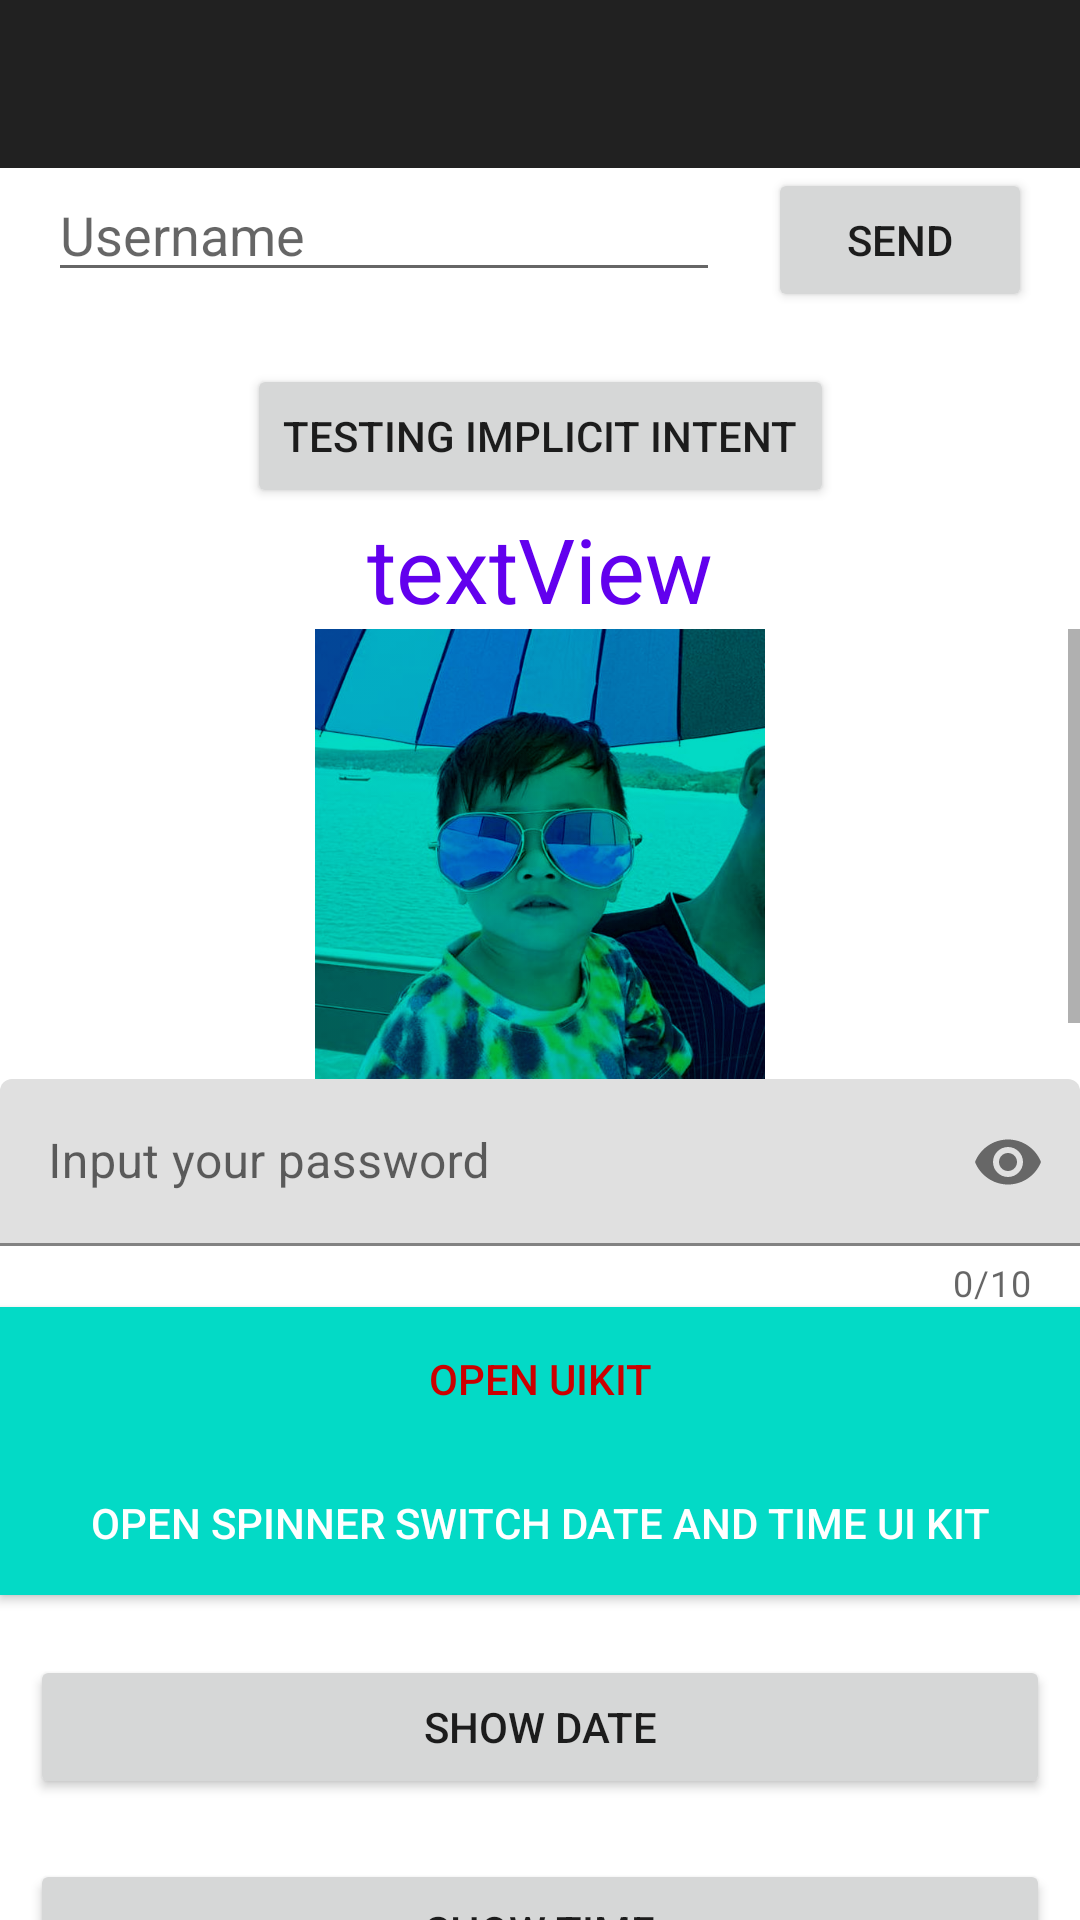

Android layout source for this screen:
<!-- AndroidManifest.xml: activity theme AppTheme.NoActionBar -->
<!-- res/layout/activity_main.xml -->
<?xml version="1.0" encoding="utf-8"?>
<androidx.constraintlayout.widget.ConstraintLayout xmlns:android="http://schemas.android.com/apk/res/android"
    xmlns:app="http://schemas.android.com/apk/res-auto"
    android:layout_width="match_parent"
    android:layout_height="match_parent">

    <include
        android:id="@+id/app_bar"
        layout="@layout/layout_appbar"
        android:layout_width="match_parent"
        android:layout_height="wrap_content" />

    
    <androidx.appcompat.widget.AppCompatEditText
        android:id="@+id/edt_enter_msg"
        android:layout_width="0dp"
        android:layout_height="wrap_content"
        android:layout_marginStart="16dp"
        android:layout_marginEnd="16dp"
        android:hint="Username"
        app:layout_constraintEnd_toStartOf="@+id/btn_send"
        app:layout_constraintHorizontal_bias="0.5"
        app:layout_constraintStart_toStartOf="parent"
        app:layout_constraintTop_toBottomOf="@+id/app_bar" />

    
    <androidx.appcompat.widget.AppCompatButton
        android:id="@+id/btn_send"
        android:layout_width="wrap_content"
        android:layout_height="wrap_content"
        android:layout_marginEnd="16dp"
        android:text="Send"
        app:layout_constraintEnd_toEndOf="parent"
        app:layout_constraintTop_toBottomOf="@+id/app_bar" />

    <androidx.appcompat.widget.AppCompatButton
        android:id="@+id/btn_implicit_intent"
        android:layout_width="wrap_content"
        android:layout_height="wrap_content"
        android:layout_marginTop="24dp"
        android:text="Testing implicit intent"
        app:layout_constraintEnd_toEndOf="parent"
        app:layout_constraintStart_toStartOf="parent"
        app:layout_constraintTop_toBottomOf="@+id/edt_enter_msg" />

    <androidx.appcompat.widget.AppCompatTextView
        android:id="@+id/appCompatTextView"
        android:layout_width="wrap_content"
        android:layout_height="wrap_content"
        android:text="textView"
        android:textColor="#6200EE"
        android:textSize="30sp"
        app:layout_constraintEnd_toEndOf="parent"
        app:layout_constraintStart_toStartOf="parent"
        app:layout_constraintTop_toBottomOf="@+id/btn_implicit_intent" />

    <ScrollView
        android:layout_width="match_parent"
        android:layout_height="0dp"
        app:layout_constraintBottom_toBottomOf="parent"
        app:layout_constraintTop_toBottomOf="@+id/appCompatTextView">

        <LinearLayout
            android:layout_width="match_parent"
            android:layout_height="0dp"
            android:gravity="top|center"
            android:orientation="vertical">

            <androidx.appcompat.widget.AppCompatImageView
                android:layout_width="wrap_content"
                android:layout_height="150dp"
                android:scaleType="fitCenter"
                android:src="@mipmap/piseth"
                android:tint="@color/colorAccent"
                android:tintMode="multiply" />

            

            <com.google.android.material.textfield.TextInputLayout
                android:layout_width="match_parent"
                android:layout_height="wrap_content"
                android:hint="Input your password"
                app:counterEnabled="true"
                app:counterMaxLength="10"
                app:passwordToggleEnabled="true">

                <com.google.android.material.textfield.TextInputEditText
                    android:layout_width="match_parent"
                    android:layout_height="wrap_content"
                    android:inputType="numberPassword" />
            </com.google.android.material.textfield.TextInputLayout>

            <androidx.appcompat.widget.AppCompatButton
                android:id="@+id/btn_open_ui_kit"
                android:layout_width="match_parent"
                android:layout_height="wrap_content"
                android:background="@color/design_default_color_secondary"
                android:text="Open UIKIt"
                android:textColor="#ffcc0000" />

            <androidx.appcompat.widget.AppCompatButton
                android:id="@+id/btn_open_ui_kit_1"
                android:layout_width="match_parent"
                android:layout_height="wrap_content"
                android:background="@color/design_default_color_secondary"
                android:text="Open Spinner Switch Date and Time UI KIt"
                android:textColor="#FFFFFFFF" />

            <androidx.appcompat.widget.AppCompatButton
                android:id="@+id/btn_show_date"
                android:layout_width="match_parent"
                android:layout_height="wrap_content"
                android:layout_marginStart="10dp"
                android:layout_marginTop="20dp"
                android:layout_marginEnd="10dp"
                android:text="Show Date" />

            <androidx.appcompat.widget.AppCompatButton
                android:id="@+id/btn_show_time"
                android:layout_width="match_parent"
                android:layout_height="wrap_content"
                android:layout_marginStart="10dp"
                android:layout_marginTop="20dp"
                android:layout_marginEnd="10dp"
                android:text="Show Time" />

            <androidx.appcompat.widget.AppCompatButton
                android:id="@+id/btn_show_rcv"
                android:layout_width="match_parent"
                android:layout_height="wrap_content"
                android:layout_marginStart="10dp"
                android:layout_marginTop="20dp"
                android:layout_marginEnd="10dp"
                android:text="Show RecycleView" />

            <androidx.appcompat.widget.AppCompatButton
                android:id="@+id/btn_show_pager"
                android:layout_width="match_parent"
                android:layout_height="wrap_content"
                android:layout_marginStart="10dp"
                android:layout_marginTop="20dp"
                android:layout_marginEnd="10dp"
                android:text="Show ViewPager" />

            <androidx.appcompat.widget.AppCompatButton
                android:id="@+id/btn_show_webview"
                android:layout_width="match_parent"
                android:layout_height="wrap_content"
                android:layout_marginStart="10dp"
                android:layout_marginTop="20dp"
                android:layout_marginEnd="10dp"
                android:text="Show Webview" />

            <androidx.appcompat.widget.AppCompatButton
                android:id="@+id/btn_show_asynctask"
                android:layout_width="match_parent"
                android:layout_height="wrap_content"
                android:layout_marginStart="10dp"
                android:layout_marginTop="20dp"
                android:layout_marginEnd="10dp"
                android:text="Show AsyncTask" />

            <androidx.appcompat.widget.AppCompatButton
                android:id="@+id/btn_show_asynctask_loader"
                android:layout_width="match_parent"
                android:layout_height="wrap_content"
                android:layout_marginStart="10dp"
                android:layout_marginTop="20dp"
                android:layout_marginEnd="10dp"
                android:text="Show AsyncTaskLoader" />

            <androidx.appcompat.widget.AppCompatButton
                android:id="@+id/btn_show_retrofit2"
                android:layout_width="match_parent"
                android:layout_height="wrap_content"
                android:layout_marginStart="10dp"
                android:layout_marginTop="20dp"
                android:layout_marginEnd="10dp"
                android:text="Show Retrofit2" />

            <androidx.appcompat.widget.AppCompatButton
                android:id="@+id/btn_show_broadcast"
                android:layout_width="match_parent"
                android:layout_height="wrap_content"
                android:layout_marginStart="10dp"
                android:layout_marginTop="20dp"
                android:layout_marginEnd="10dp"
                android:text="Show Broadcast" />

            <androidx.appcompat.widget.AppCompatButton
                android:id="@+id/btn_show_notification"
                android:layout_width="match_parent"
                android:layout_height="wrap_content"
                android:layout_marginStart="10dp"
                android:layout_marginTop="20dp"
                android:layout_marginEnd="10dp"
                android:text="Show Notification" />

            <androidx.appcompat.widget.AppCompatButton
                android:id="@+id/btn_show_share_pref"
                android:layout_width="match_parent"
                android:layout_height="wrap_content"
                android:layout_marginStart="10dp"
                android:layout_marginTop="20dp"
                android:layout_marginEnd="10dp"
                android:text="Show Share Pref" />


            <androidx.appcompat.widget.AppCompatButton
                android:id="@+id/btn_show_room_db"
                android:layout_width="match_parent"
                android:layout_height="wrap_content"
                android:layout_marginStart="10dp"
                android:layout_marginTop="20dp"
                android:layout_marginEnd="10dp"
                android:text="Show Room DB" />

            <androidx.appcompat.widget.AppCompatButton
                android:id="@+id/btn_show_data_binding"
                android:layout_width="match_parent"
                android:layout_height="wrap_content"
                android:layout_marginStart="10dp"
                android:layout_marginTop="20dp"
                android:layout_marginEnd="10dp"
                android:text="Show Data Binding" />

            <androidx.appcompat.widget.AppCompatButton
                android:id="@+id/btn_show_live_data"
                android:layout_width="match_parent"
                android:layout_height="wrap_content"
                android:layout_marginStart="10dp"
                android:layout_marginTop="20dp"
                android:layout_marginEnd="10dp"
                android:text="Show LiveData" />

            <androidx.appcompat.widget.AppCompatButton
                android:id="@+id/btn_show_view_model"
                android:layout_width="match_parent"
                android:layout_height="wrap_content"
                android:layout_marginStart="10dp"
                android:layout_marginTop="20dp"
                android:layout_marginEnd="10dp"
                android:text="Show ViewModel" />

            <androidx.appcompat.widget.AppCompatButton
                android:id="@+id/btn_show_ch13"
                android:layout_width="match_parent"
                android:layout_height="wrap_content"
                android:layout_marginStart="10dp"
                android:layout_marginTop="20dp"
                android:layout_marginEnd="10dp"
                android:text="Show Chapter 13" />

        </LinearLayout>
    </ScrollView>

</androidx.constraintlayout.widget.ConstraintLayout>
<!-- res/layout/layout_appbar.xml (included above) -->
<?xml version="1.0" encoding="utf-8"?>
<com.google.android.material.appbar.AppBarLayout xmlns:android="http://schemas.android.com/apk/res/android"
    xmlns:app="http://schemas.android.com/apk/res-auto"
    android:layout_width="match_parent"
    android:layout_height="match_parent">

    <RelativeLayout
        android:layout_width="match_parent"
        android:layout_height="wrap_content">

        <androidx.appcompat.widget.Toolbar
            android:id="@+id/toolbar"
            android:layout_width="match_parent"
            android:layout_height="?attr/actionBarSize"
            android:theme="@style/ThemeOverlay.AppCompat.ActionBar"
            app:popupTheme="@style/ThemeOverlay.AppCompat.Light" />

        <LinearLayout
            android:layout_width="match_parent"
            android:layout_height="wrap_content"
            android:layout_centerVertical="true"
            android:gravity="end"
            android:orientation="horizontal">

            <androidx.appcompat.widget.AppCompatImageView
                android:visibility="gone"
                android:layout_width="wrap_content"
                android:layout_height="wrap_content"
                android:background="?attr/actionBarItemBackground"
                android:clickable="true"
                android:focusable="true"
                android:padding="5dp"
                android:src="@drawable/ic_search" />

            <androidx.appcompat.widget.AppCompatImageView
                android:visibility="gone"
                android:layout_width="wrap_content"
                android:layout_height="wrap_content"
                android:background="?attr/selectableItemBackgroundBorderless"
                android:clickable="true"
                android:focusable="true"
                android:padding="5dp"
                android:src="@drawable/ic_settings_voice" />
        </LinearLayout>

    </RelativeLayout>
</com.google.android.material.appbar.AppBarLayout>
<!-- resources referenced by this layout -->
<resources>
  <color name="colorAccent">#03DAC5</color>
  <!-- mipmap piseth: jpg bitmap (mipmap, 42603 bytes) -->
  <style name="AppTheme.NoActionBar">
          <item name="windowActionBar">false</item>
          <item name="windowNoTitle">true</item>
      </style>
</resources>
